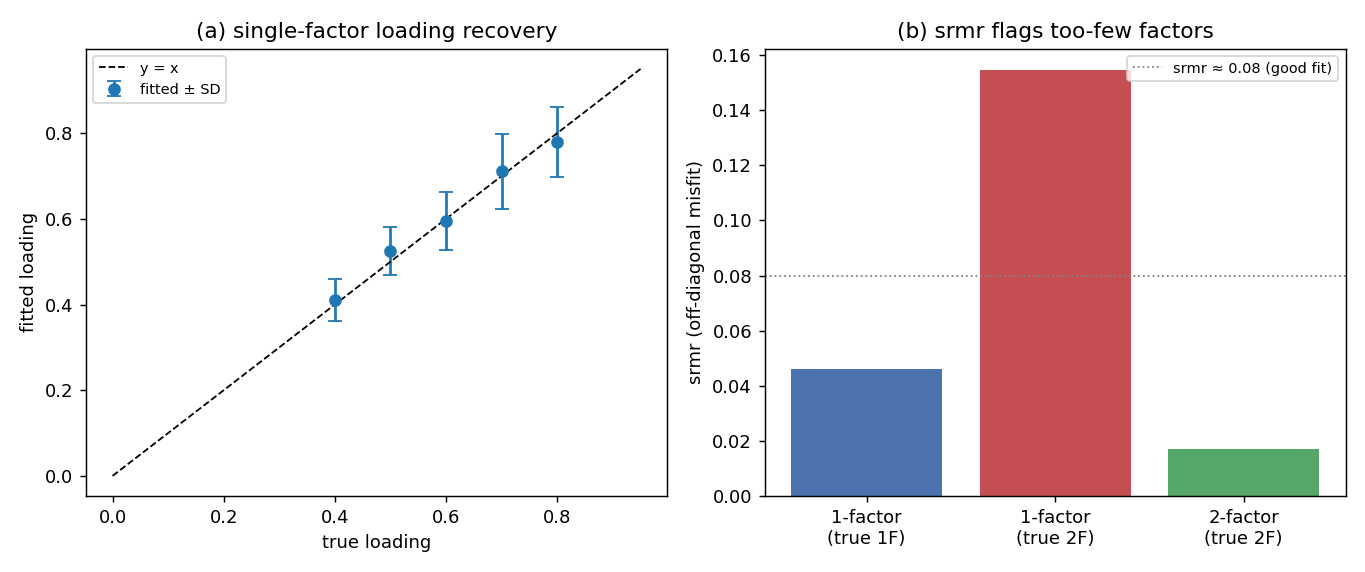

Data behind this chart, as committed beside it:
panel, trait, true, fitted, sd, srmr, prop, n_fam, reps
recovery, 0, 0.8, 0.7785, 0.08182, , , 3000, 15
recovery, 1, 0.7, 0.7108, 0.08834, , , 3000, 15
recovery, 2, 0.6, 0.5941, 0.0679, , , 3000, 15
recovery, 3, 0.5, 0.5243, 0.05657, , , 3000, 15
recovery, 4, 0.4, 0.4113, 0.04932, , , 3000, 15
fit_1f_truth, , , , , 0.0461, 0.984, 3000, 15
misspec, 1-factor fit, , , , 0.1546, , 3000, 15
misspec, 2-factor fit, , , , 0.01708, , 3000, 15
